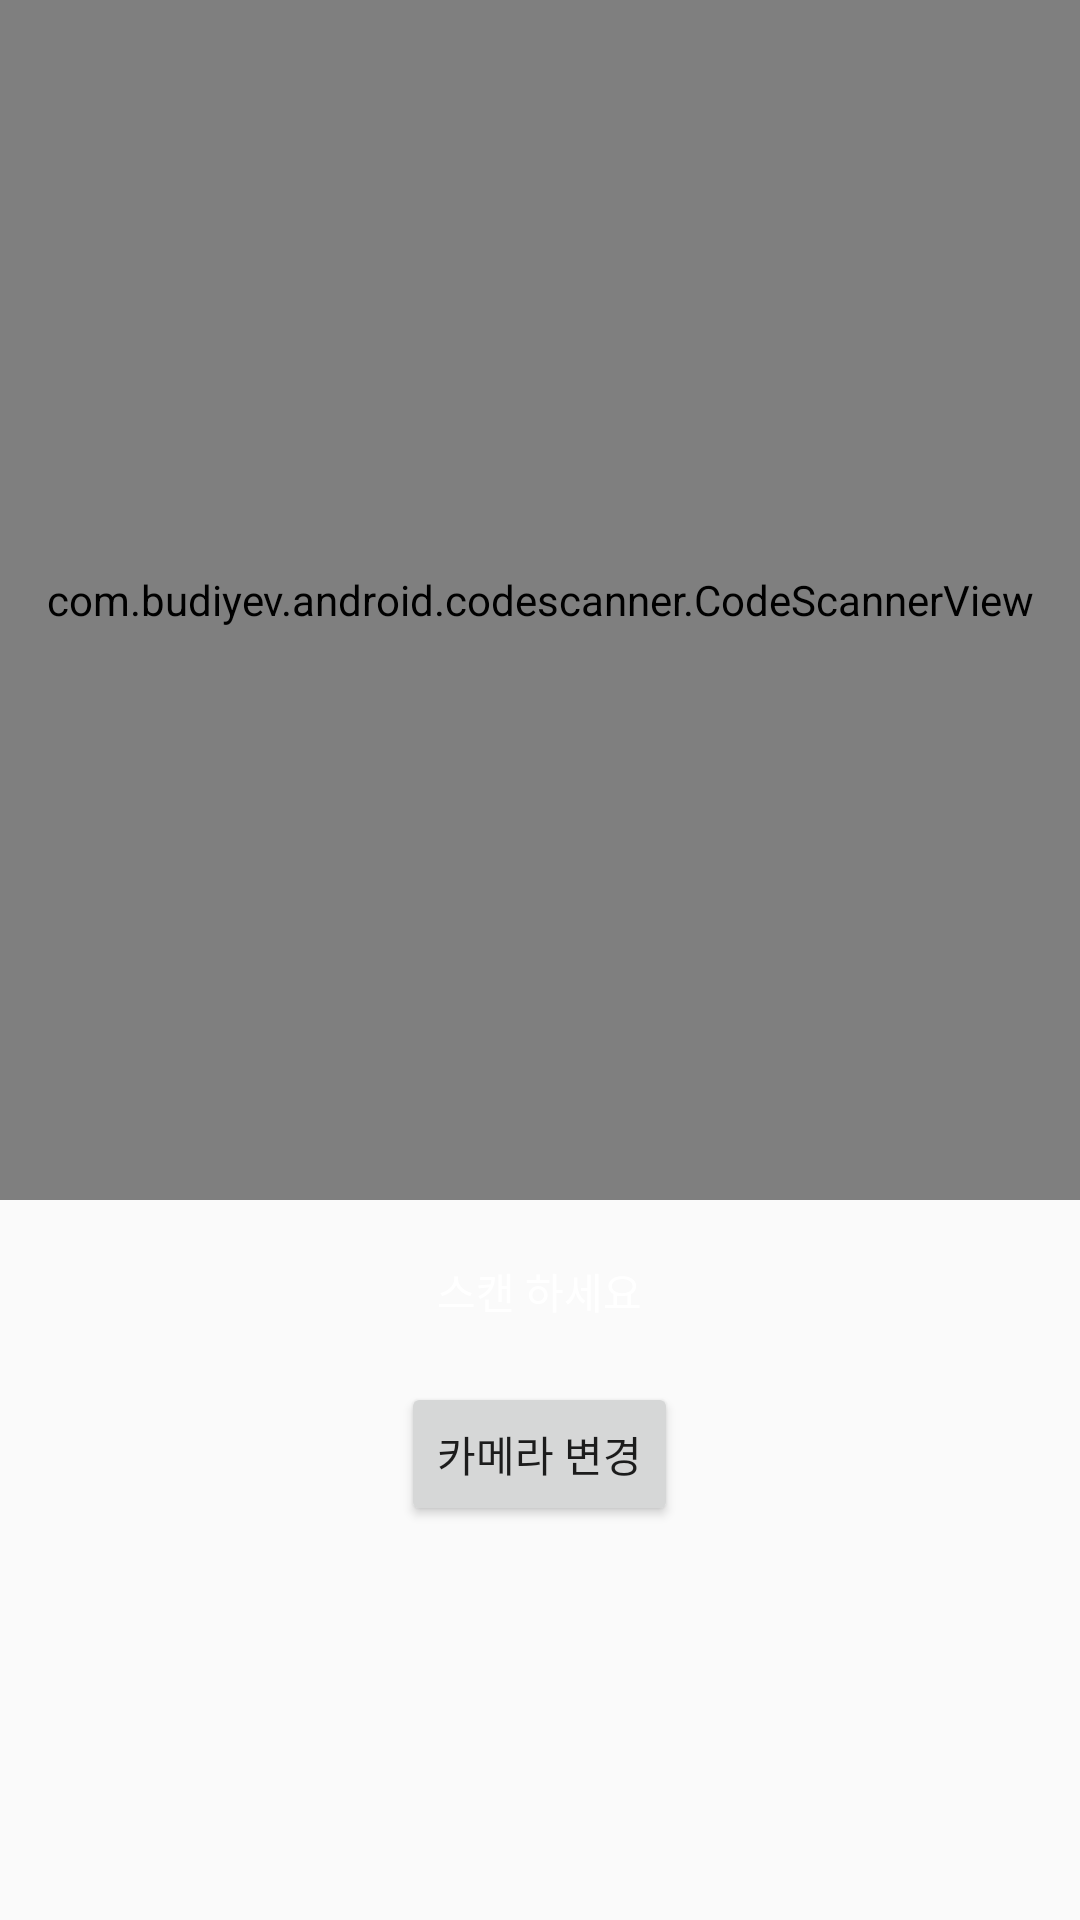

This screen was rendered from an Android layout file. Write that file and the resources it references.
<!-- AndroidManifest.xml: application theme AppTheme -->
<!-- res/layout/qrreader.xml -->
<?xml version="1.0" encoding="utf-8"?>
<RelativeLayout
    xmlns:android="http://schemas.android.com/apk/res/android"
    xmlns:app="http://schemas.android.com/apk/res-auto"
    android:layout_width="match_parent"
    android:layout_height="match_parent"
    >

    <com.budiyev.android.codescanner.CodeScannerView
        android:layout_width="match_parent"
        android:layout_height="400dp"
        android:id="@+id/scanner_view"
        app:autoFocusButtonColor="@android:color/white"
        app:autoFocusButtonVisible="true"
        app:flashButtonColor="@android:color/white"
        app:flashButtonVisible="true"
        app:maskColor="#6C000000"/>
    <TextView
        android:id="@+id/code_text"
        android:layout_width="wrap_content"
        android:layout_height="wrap_content"
        android:layout_below="@id/scanner_view"
        android:layout_centerHorizontal="true"
        android:layout_margin="20dp"
        android:text="스캔 하세요"
        android:textColor="@color/white"/>
    <Button
        android:id="@+id/resetBtn"
        android:layout_width="wrap_content"
        android:layout_height="wrap_content"
        android:layout_below="@+id/code_text"
        android:layout_centerHorizontal="true"
        android:text="카메라 변경"/>



</RelativeLayout>
<!-- resources referenced by this layout -->
<resources>
  <style name="AppTheme" parent="Theme.AppCompat.Light.DarkActionBar">
          
      </style>
  <!-- not gathered from this repository: default colours our renderer supplied (Android Studio template values) -->
  <color name="white">#FFFFFFFF</color>
</resources>
